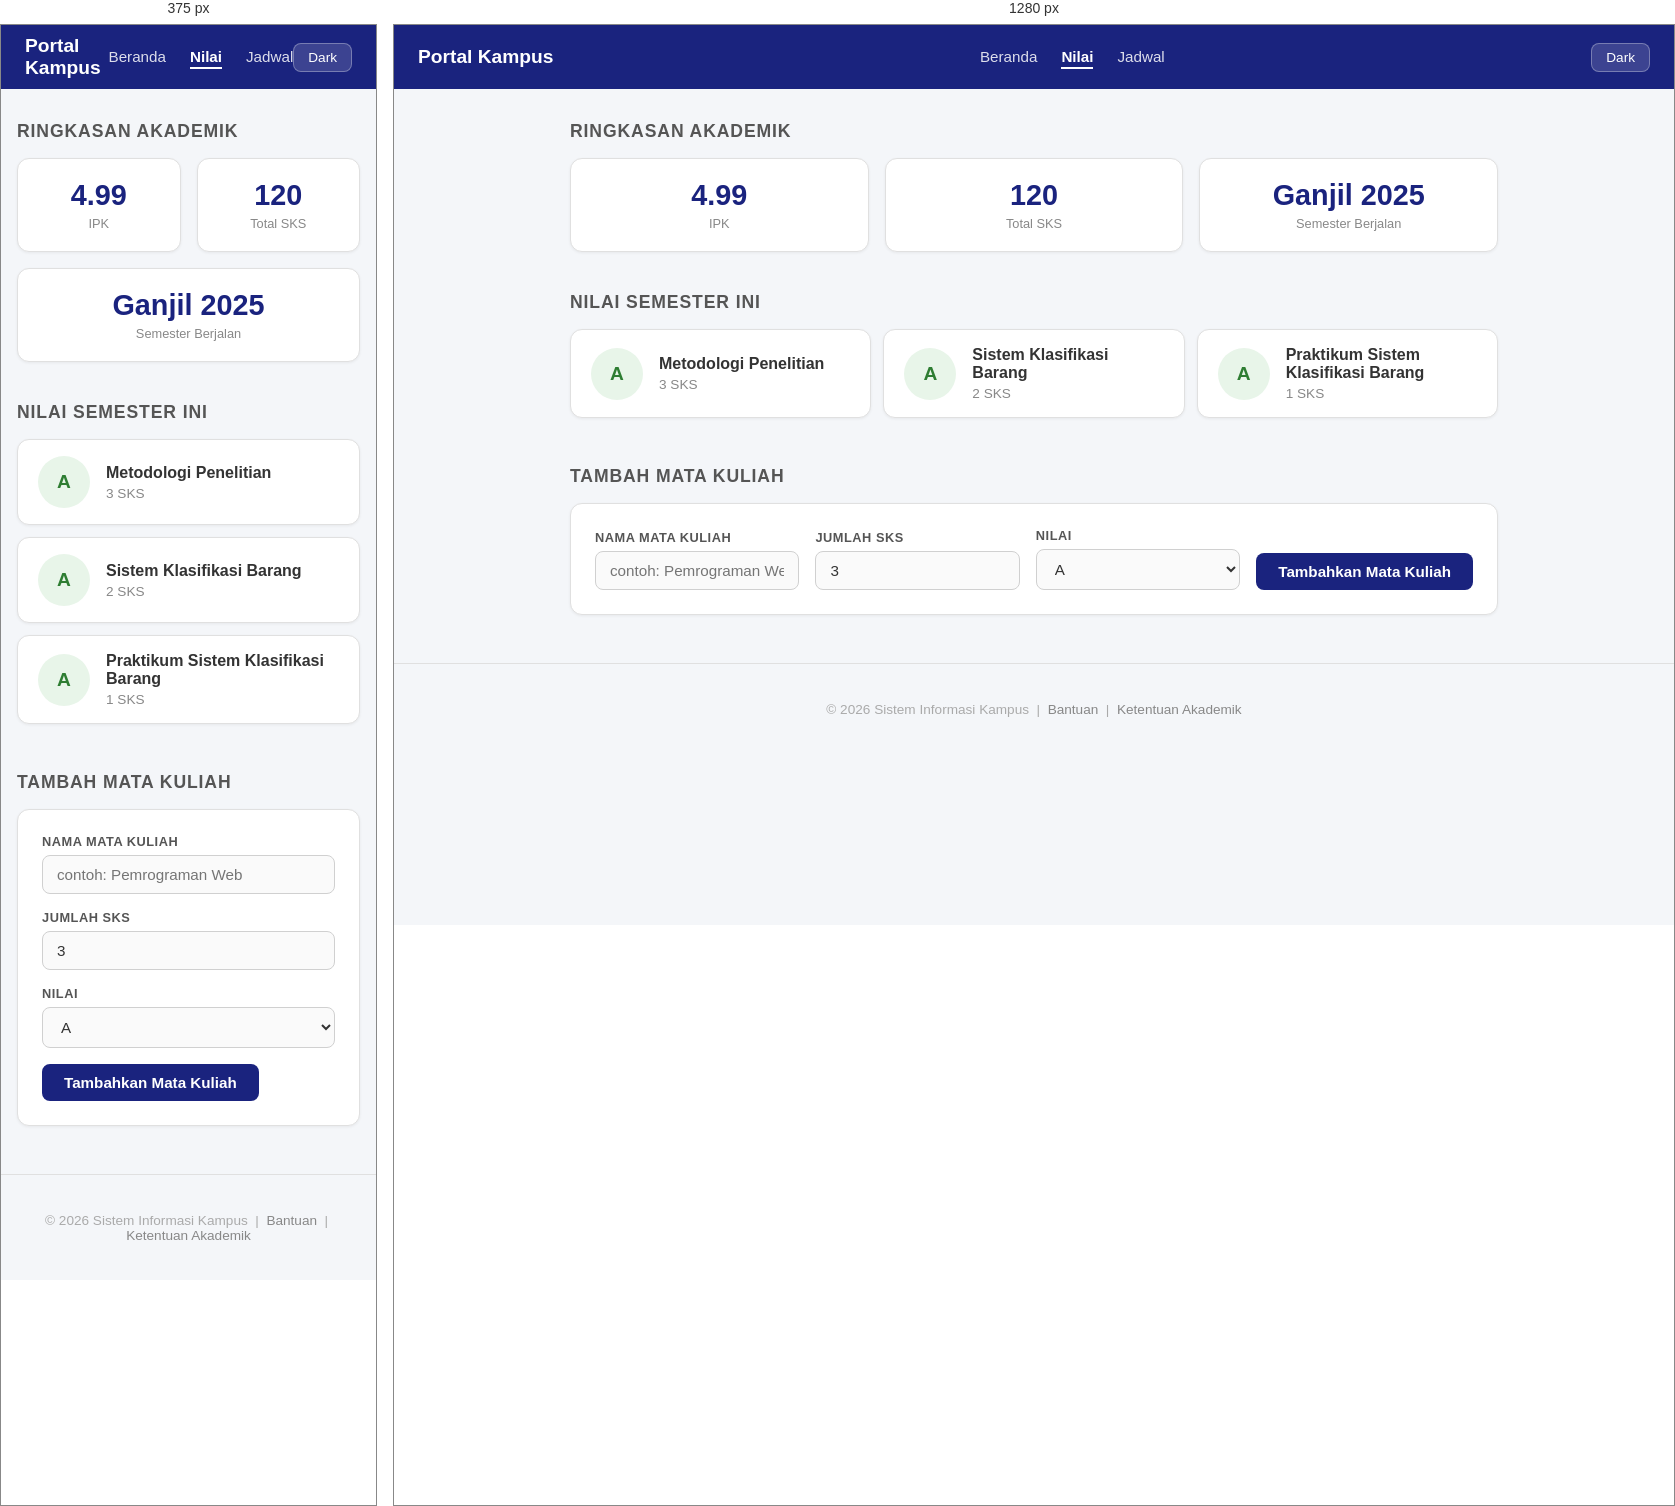
Rendered at 375 px and 1280 px, left to right.

<!-- file: index.html -->
<!DOCTYPE html>
<html lang="en">
<head>
  <meta charset="UTF-8">
  <meta name="viewport" content="width=device-width, initial-scale=1.0">
  <title>Portal Kampus — Nilai</title>
  <link rel="stylesheet" href="style.css">
</head>
<body>

  <header class="site-header">
    <div class="logo">
      <h1>Portal Kampus</h1>
    </div>
    <nav class="main-nav">
      <ul>
        <li><a href="#">Beranda</a></li>
        <li><a href="index.html" class="active">Nilai</a></li>
        <li><a href="#">Jadwal</a></li>
      </ul>
    </nav>

    <!-- CHALLENGE 1: Dark Mode Toggle Button -->
    <!-- attach an event listener to this button via its id -->
    <button id="dark-mode-btn" class="dark-mode-btn">Dark</button>
  </header>

  <main class="content-wrapper">

    <section class="summary-section">
      <h2>Ringkasan Akademik</h2>
      <div class="summary-stats">
        <div class="stat-card">
          <span class="stat-value">4.99</span>
          <span class="stat-label">IPK</span>
        </div>
        <div class="stat-card">
          <span class="stat-value">120</span>
          <span class="stat-label">Total SKS</span>
        </div>
        <div class="stat-card">
          <span class="stat-value">Ganjil 2025</span>
          <span class="stat-label">Semester Berjalan</span>
        </div>
      </div>
    </section>

    <section class="grades-section">
      <h2>Nilai Semester Ini</h2>
      <div class="grade-list">

        <article class="grade-card">
          <div class="grade-badge grade-a">A</div>
          <div class="grade-info">
            <h3>Metodologi Penelitian</h3>
            <p>3 SKS</p>
          </div>
        </article>

        <article class="grade-card">
          <div class="grade-badge grade-a">A</div>
          <div class="grade-info">
            <h3>Sistem Klasifikasi Barang</h3>
            <p>2 SKS</p>
          </div>
        </article>

        <article class="grade-card">
          <div class="grade-badge grade-a">A</div>
          <div class="grade-info">
            <h3>Praktikum Sistem Klasifikasi Barang</h3>
            <p>1 SKS</p>
          </div>
        </article>

      </div>
    </section>

    <!-- CHALLENGE 2: Add Course Form -->
    <!-- listen to this form's submit event via its id -->
    <section class="add-course-section">
      <h2>Tambah Mata Kuliah</h2>
      <form id="add-course-form" class="add-course-form">

        <div class="form-group">
          <label for="input-course-name">Nama Mata Kuliah</label>
          <input
            type="text"
            id="input-course-name"
            placeholder="contoh: Pemrograman Web"
            required
          />
        </div>

        <div class="form-group">
          <label for="input-sks">Jumlah SKS</label>
          <input
            type="number"
            id="input-sks"
            min="1"
            max="6"
            value="3"
            required
          />
        </div>

        <div class="form-group">
          <label for="input-grade">Nilai</label>
          <select id="input-grade" required>
            <option value="A">A</option>
            <option value="A-">A-</option>
            <option value="B+">B+</option>
            <option value="B">B</option>
            <option value="C+">C+</option>
            <option value="C">C</option>
          </select>
        </div>

        <button type="submit" class="submit-btn">Tambahkan Mata Kuliah</button>
      </form>
    </section>

  </main>

  <footer class="site-footer">
    <p>© 2026 Sistem Informasi Kampus &nbsp;|&nbsp; <a href="#">Bantuan</a> &nbsp;|&nbsp; <a href="#">Ketentuan Akademik</a></p>
  </footer>

  <!-- Link the external script at the bottom of <body> -->
  <!-- Placing it here ensures the DOM is fully built before the script (JavaScript) runs -->
  <script src="script.js"></script>

</body>
</html>


/* @media block from style.css */
@media (min-width: 640px) {
  .grade-list {
    flex-direction: row;
    flex-wrap: wrap;
  }

  .grade-card {
    flex: 1;
    min-width: 250px;
  }
}